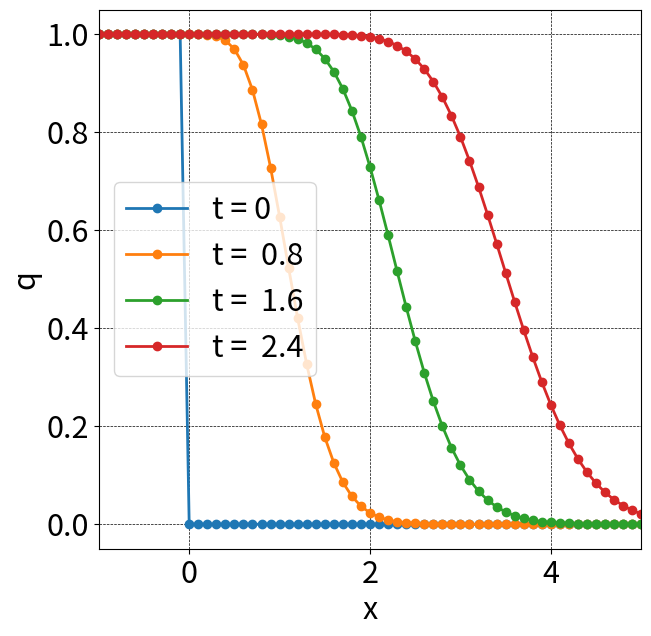

The matplotlib source for this figure:
import numpy as np
import matplotlib.pyplot as plt

def init(q1,q2,xs,dx,jmax):
    x = np.linspace(xs,xs+dx*(jmax-1),jmax)
    q = np.array([float(q1) if i<0.0 else float(q2) for i  in x])
    return (x,q)

def upwind(alf,q,c,dt,dx,jmax):
    for j in range(0,jmax-1):
        ur = q[j+1]
        ul = q[j]
        fr,fl = c*ur, c*ul
        alf[j] = 0.5*(fr + fl -abs(c)*(ur-ul))
    # alf[jmax-1] = 0.5 * (c * q[0] + c * q[jmax-1] - abs(c) * (q[0] - q[jmax-1]))  # 最後の要素

def do_computing_LDU(x, q, c, dt, dx,jmax, nmax, ff, interval =2, xlim = None):
    plt.figure(figsize=(7,7), dpi = 100)
    plt.rcParams["font.size"] = 22
    plt. plot(x,q,marker='o',lw=2, label = 't = 0')

    alf = np.zeros(jmax)
    dq  = np.zeros(jmax)

    for n in range(1,nmax+1):
        qold = q.copy()

        #approximate LDU-decomposition
        c_a = abs(c)
        c_p = 0.5*(c+c_a)
        c_n = 0.5*(c-c_a)
        nu_a = c_a * dt/dx
        nu_p = c_p * dt/dx
        nu_n = c_n * dt/dx

        ff(alf,qold,c,dt,dx,jmax)
        R = np.append(0.0,np.diff(alf)/dx)

        # 1st sweep
        for j in range(1,jmax-1):
            dq[j] = (-dt*R[j] + nu_p*dq[j-1]/(1+nu_a))

        # 2nd and 3rd sweep
        for j in range(jmax-2, 0, -1):
            dq[j] = dq[j] -nu_n*dq[j+1]/(1+nu_a)

        for j in range(1,jmax-1):
            q[j] = qold[j] + dq[j]
        
        if n% interval == 0:
            plt.plot(x,q,marker='o', lw=2,label=f't = {dt * n : .1f}')

    plt.grid(color='black',linestyle = 'dashed', linewidth=0.5)
    plt.xlabel('x')
    plt.ylabel('q')
    if xlim is not None:
        plt.xlim(xlim)
    plt.legend()
    plt.show()


def main():
    c = 1
    dt = 0.05
    dx = 0.1

    jmax = 70
    nmax = 50

    xs = -1

    q1 = 1
    q2 = 0
    x, q = init(q1,q2,xs,dx,jmax)
    do_computing_LDU(x,q,c,dt,dx,jmax,nmax,upwind,interval=16,xlim=[-1,5])

if __name__ == "__main__":
    main()